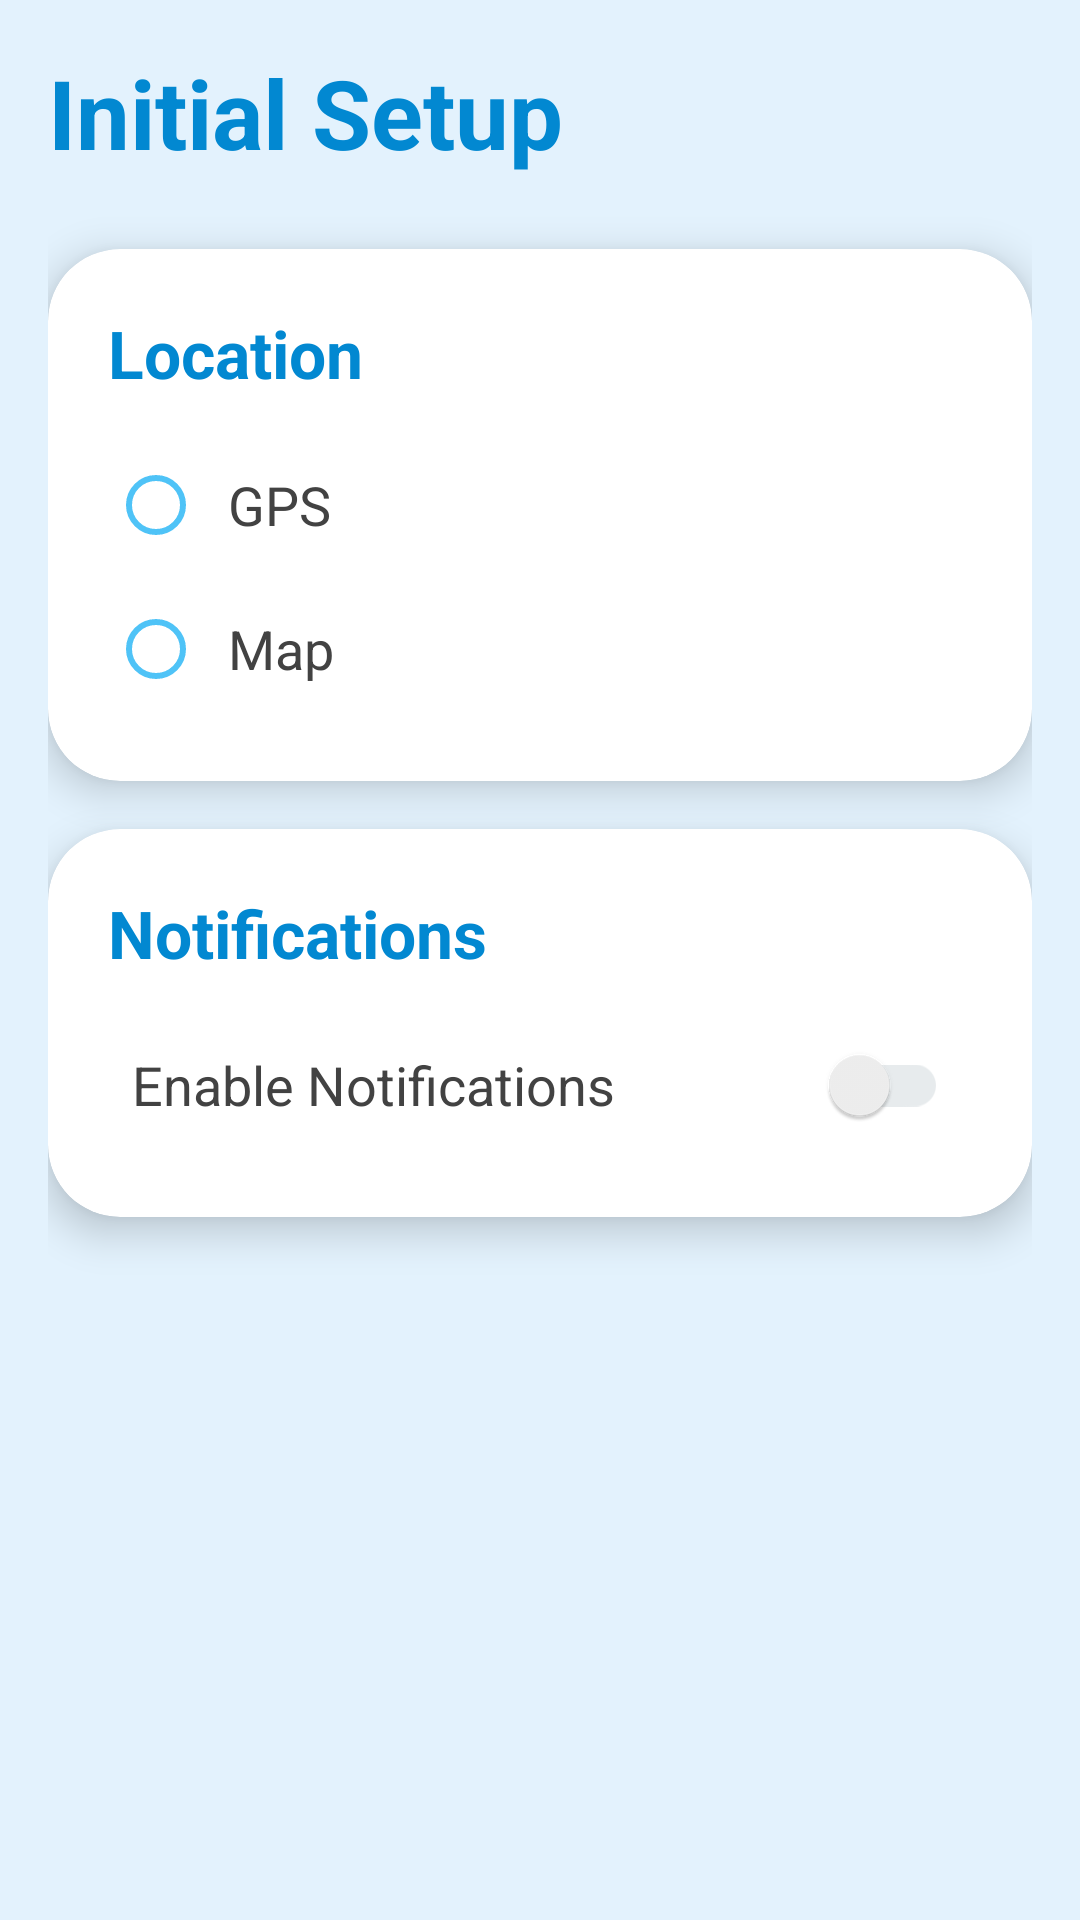

The Android layout XML behind this screen, and the referenced resources:
<!-- AndroidManifest.xml: application theme Theme.WeatherApp -->
<!-- res/layout/dialog_initial_settings.xml -->
<?xml version="1.0" encoding="utf-8"?>
    <LinearLayout
        xmlns:android="http://schemas.android.com/apk/res/android"
        xmlns:app="http://schemas.android.com/apk/res-auto"
    android:background="@color/soft_blue"
        android:layout_width="match_parent"
        android:layout_height="wrap_content"

        android:orientation="vertical"
        android:padding="16dp">

        <TextView
            android:layout_width="wrap_content"
            android:layout_height="wrap_content"
            android:layout_marginBottom="24dp"
            android:text="@string/initial_setup"
            android:textColor="@color/sky_blue_dark"
            android:textSize="32sp"
            android:textStyle="bold" />

        <androidx.cardview.widget.CardView
            android:layout_width="match_parent"
            android:layout_height="wrap_content"
            android:layout_marginBottom="16dp"
            app:cardCornerRadius="24dp"
            app:cardElevation="8dp">

            <LinearLayout
                android:layout_width="match_parent"
                android:layout_height="wrap_content"
                android:orientation="vertical"
                android:padding="20dp">

                <TextView
                    android:layout_width="wrap_content"
                    android:layout_height="wrap_content"
                    android:layout_marginBottom="12dp"
                    android:text="@string/location"
                    android:textColor="@color/sky_blue_dark"
                    android:textSize="22sp"
                    android:textStyle="bold" />

                <RadioGroup
                    android:id="@+id/locationGroup"
                    android:layout_width="match_parent"
                    android:layout_height="wrap_content"
                    android:orientation="vertical">

                    <RadioButton
                        android:id="@+id/gpsOption"
                        android:layout_width="match_parent"
                        android:layout_height="wrap_content"
                        android:buttonTint="@color/sky_blue_light"
                        android:padding="8dp"
                        android:text="@string/gps"
                        android:textColor="@color/dark_grey"
                        android:textSize="18sp" />

                    <RadioButton
                        android:id="@+id/mapOption"
                        android:layout_width="match_parent"
                        android:layout_height="wrap_content"
                        android:buttonTint="@color/sky_blue_light"
                        android:padding="8dp"
                        android:text="@string/map"
                        android:textColor="@color/dark_grey"
                        android:textSize="18sp" />
                </RadioGroup>
            </LinearLayout>
        </androidx.cardview.widget.CardView>

        <androidx.cardview.widget.CardView
            android:layout_width="match_parent"
            android:layout_height="wrap_content"
            app:cardCornerRadius="24dp"
            app:cardElevation="8dp">

            <LinearLayout
                android:layout_width="match_parent"
                android:layout_height="wrap_content"
                android:orientation="vertical"
                android:padding="20dp">

                <TextView
                    android:layout_width="wrap_content"
                    android:layout_height="wrap_content"
                    android:layout_marginBottom="12dp"
                    android:text="@string/notifications"
                    android:textColor="@color/sky_blue_dark"
                    android:textSize="22sp"
                    android:textStyle="bold" />

                <androidx.appcompat.widget.SwitchCompat
                    android:id="@+id/notificationSwitch"
                    android:layout_width="match_parent"
                    android:layout_height="wrap_content"
                    android:padding="8dp"
                    android:text="@string/enable_notifications"
                    android:textColor="@color/dark_grey"
                    android:textSize="18sp"
                    android:theme="@style/SwitchTheme" />
            </LinearLayout>
        </androidx.cardview.widget.CardView>

    </LinearLayout>
<!-- resources referenced by this layout -->
<resources>
  <color name="dark_grey">#424242</color>
  <color name="sky_blue_dark">#0288D1</color>
  <color name="sky_blue_light">#4FC3F7</color>
  <color name="soft_blue">#E3F2FD</color>
  <string name="enable_notifications">Enable Notifications</string>
  <string name="gps">GPS</string>
  <string name="initial_setup">Initial Setup</string>
  <string name="location">Location</string>
  <string name="map">Map</string>
  <string name="notifications">Notifications</string>
  <style name="SwitchTheme" parent="Theme.MaterialComponents.Light">
          <item name="colorControlActivated">@color/sky_blue_light</item>
          <item name="android:colorForeground">@color/cool_grey</item>
          <item name="android:statusBarColor">@color/sky_blue_dark</item>
      </style>
  <style name="Theme.WeatherApp" parent="Theme.MaterialComponents.Light.NoActionBar">
          <item name="android:statusBarColor">@color/sky_blue_light</item>
      </style>
  <color name="cool_grey">#B0BEC5</color>
</resources>
